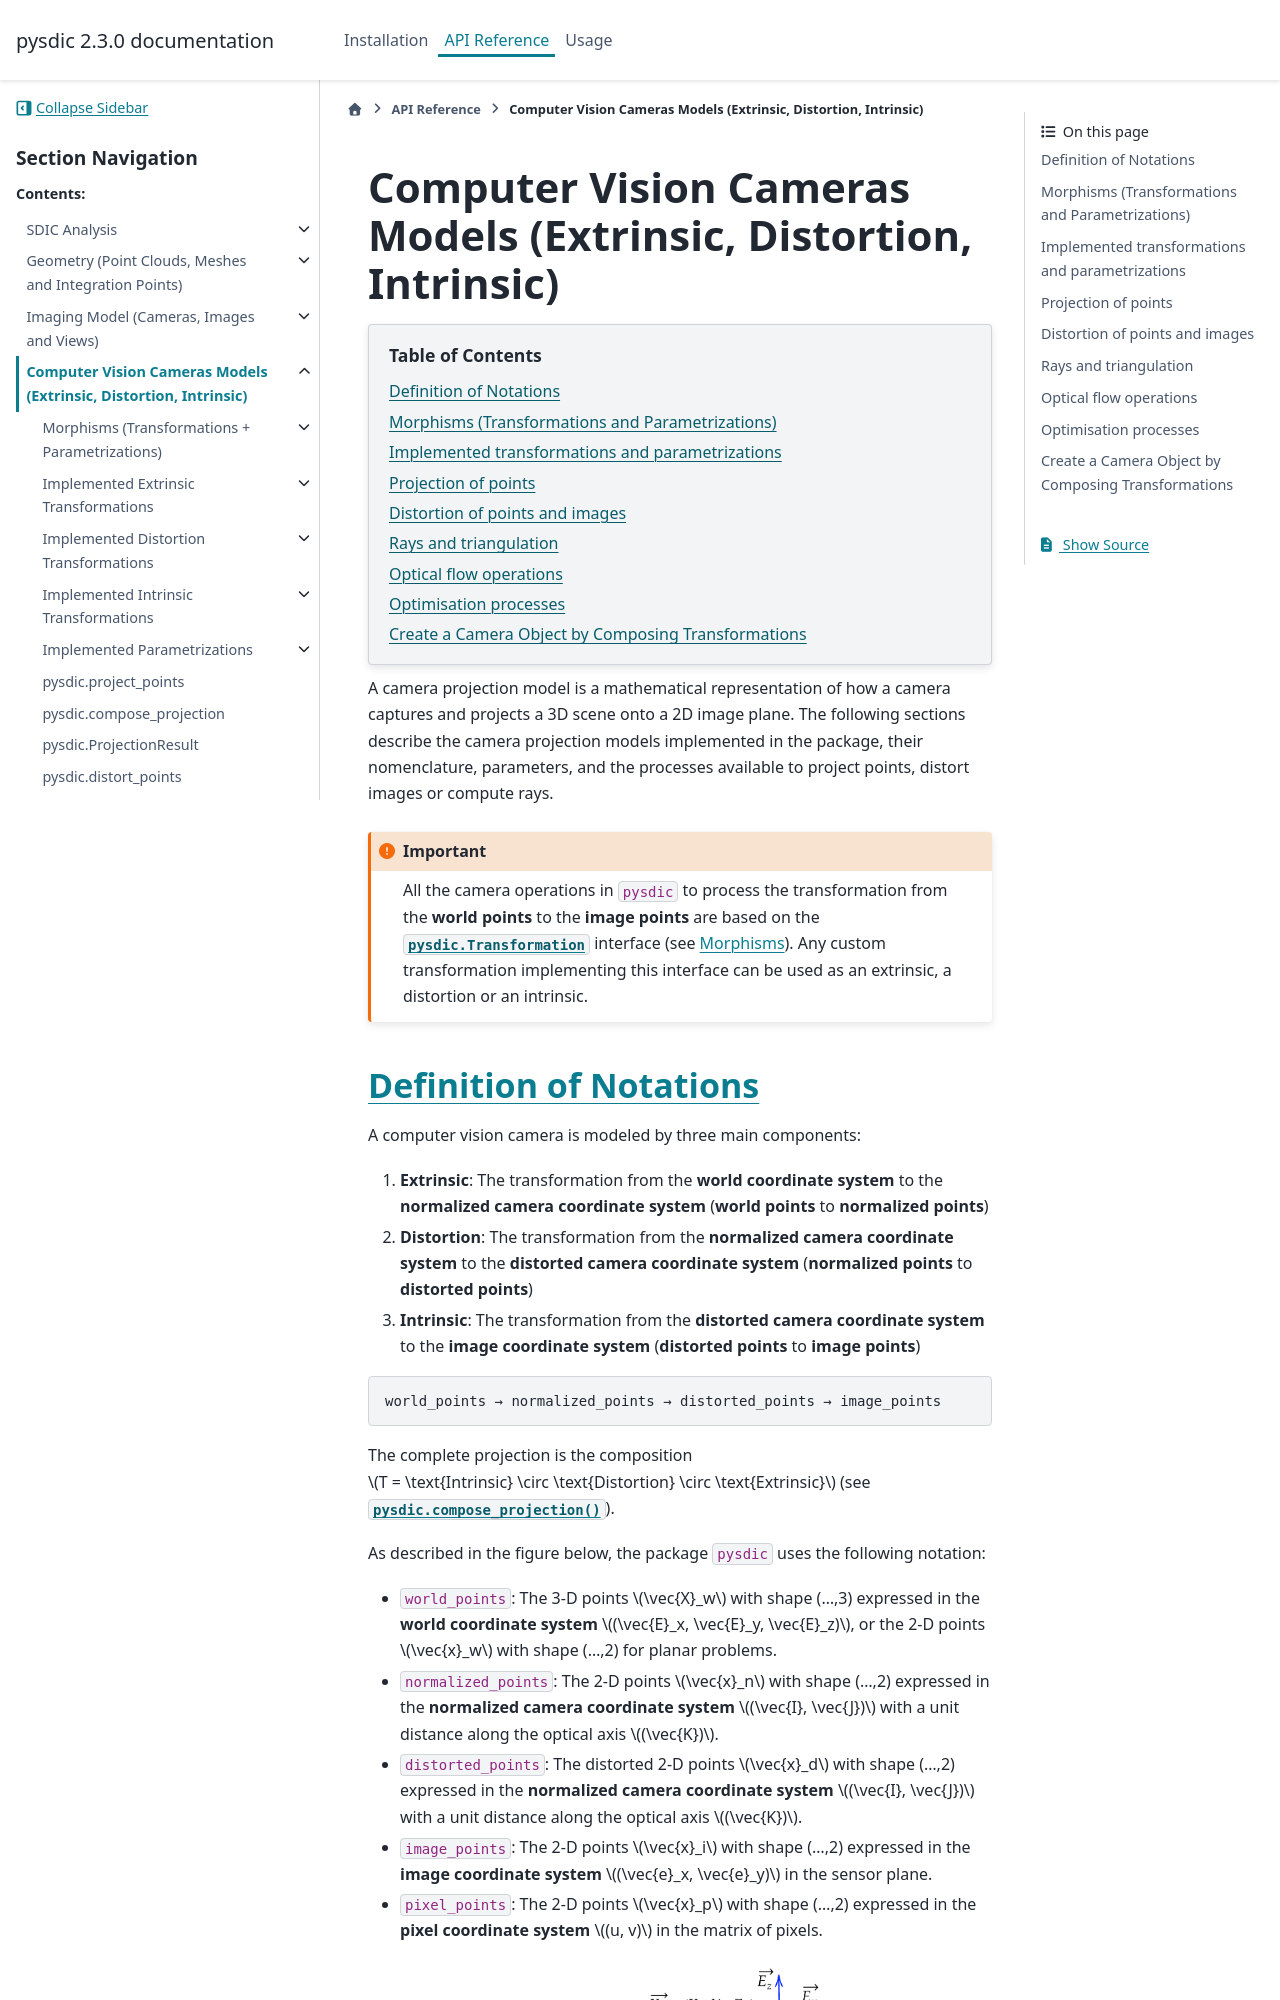

repository: Artezaru/pysdic · page: api/camera_models.html · generator: sphinx

Computer Vision Cameras Models (Extrinsic, Distortion, Intrinsic)
===================================================================

.. currentmodule:: pysdic

.. contents:: Table of Contents
   :local:
   :depth: 1

A camera projection model is a mathematical representation of how a camera captures and projects a 3D scene onto a 2D image plane.
The following sections describe the camera projection models implemented in the package,
their nomenclature, parameters, and the processes available to project points, distort images or compute rays.

.. important::

   All the camera operations in ``pysdic`` to process the transformation from the **world points** to the **image points**
   are based on the :class:`pysdic.Transformation` interface (see :doc:`Morphisms <morphisms>`).
   Any custom transformation implementing this interface can be used as an extrinsic, a distortion or an intrinsic.
